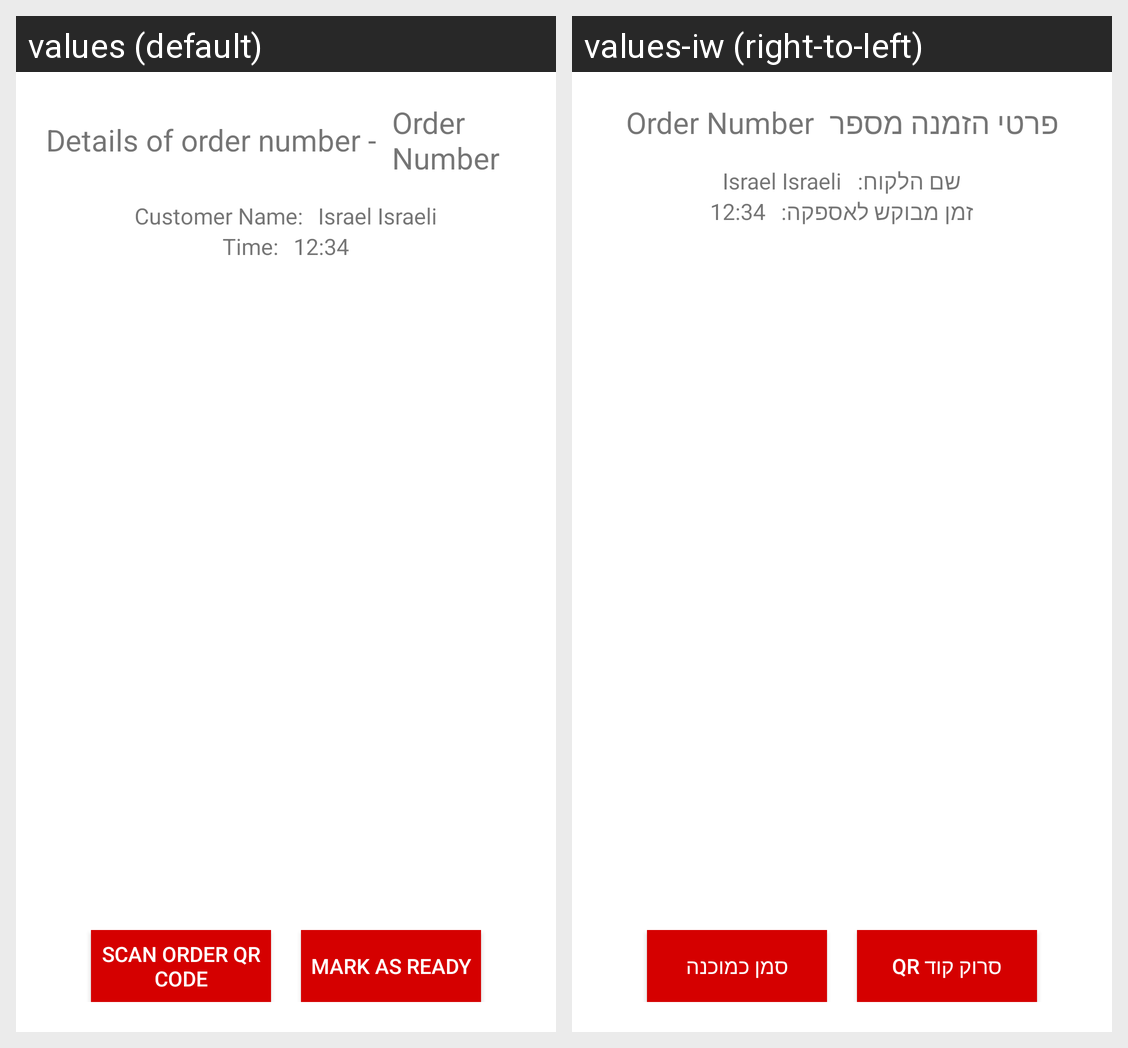

Locale-by-locale string values for the Android screen shown in this grid:
Android screen res/layout/ready_order_details_popup.xml rendered under 2 locales, left to right: values (default), values-iw (right-to-left). Device: Nexus 5 (rendered at 1080×1920; each locale shown at half size, 540×960, under a caption strip naming it); theme AppTheme.
Strings drawn on this screen, with the default value and each locale's value (text and hints the layout hard-codes, and strings that could not be matched under every locale, appear in the picture but are not listed):

details_popup_title
  values: Details of order number -
  values-iw: פרטי הזמנה מספר

custome_name_title
  values: Customer Name:
  values-iw: שם הלקוח:

time_title
  values: Time:
  values-iw: זמן מבוקש לאספקה:

scan_code_action
  values: Scan Order QR Code
  values-iw: סרוק קוד QR

mark_as_ready_action
  values: Mark as ready
  values-iw: סמן כמוכנה
